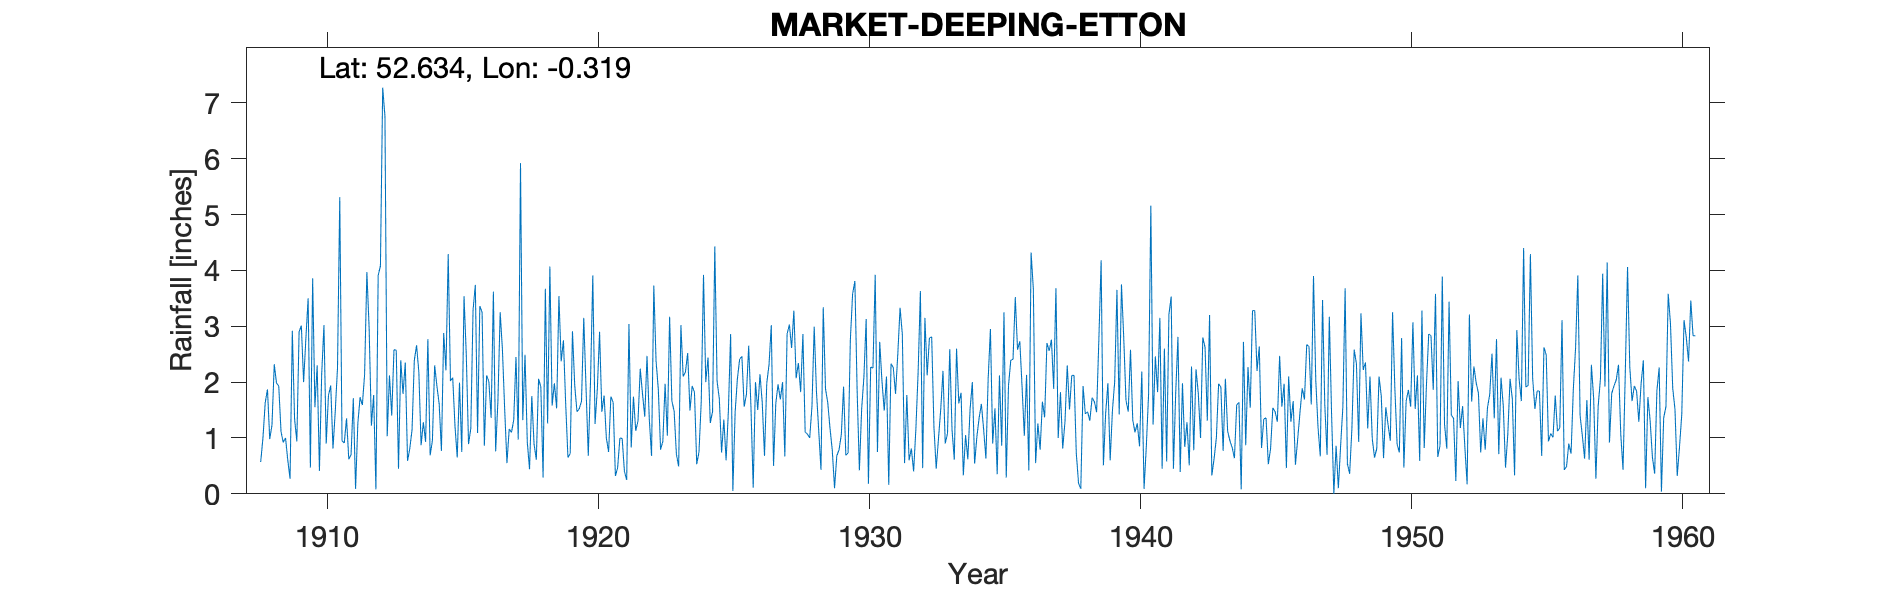

Values plotted in this chart, from the file beside it:
MARKET-DEEPING-ETTON, , , , , , , , , , , , , , , , , , , , , , , 
Grid ref, TF138053, Long, -0.3193, Lat, 52.63, Elevation, 25, ft, , , , , , , , , , , , , , , 
Station no, 1150, , , , , , , , , , , , , , , , , , , , , , 
, 1900, 1901, 1902, 1903, 1904, 1905, 1906, 1907, 1908, 1909, 1910, 1911, 1912, 1913, 1914, 1915, 1916, 1917, 1918, 1919, 1920, 1921, 1922
January, , , , , , , , , 0.57, 0.6, 1.55, 0.95, 2.97, 2.57, 1.28, 2.02, 1.09, 1.51, 1.75, 3.54, 1.9, 1.64, 2.24
February, , , , , , , , , 1, 0.27, 2.3, 0.91, 1.22, 0.45, 0.93, 2.08, 3.36, 0.55, 0.89, 2.37, 0.68, 0.32, 1.79
March, , , , , , , , , 1.63, 2.92, 0.41, 1.35, 1.77, 2.39, 2.77, 1.21, 3.25, 1.16, 0.61, 2.75, 2.04, 0.47, 1.38
April, , , , , , , , , 1.87, 1.34, 2.14, 0.62, 0.08, 1.79, 0.69, 0.65, 0.86, 1.1, 2.06, 1.61, 3.91, 1, 2.47
May, , , , , , , , , 0.98, 0.94, 3.02, 0.7, 3.91, 2.35, 0.95, 1.99, 2.12, 1.32, 1.91, 0.65, 1.25, 0.99, 1.34
June, , , , , , , , , 1.23, 2.9, 0.9, 1.71, 4.08, 0.59, 2.3, 0.75, 2.01, 2.45, 0.29, 0.72, 1.87, 0.4, 0.68
July, , , , , , , , , 2.32, 3.01, 1.76, 0.09, 7.27, 0.81, 1.93, 3.54, 1.36, 0.97, 3.67, 2.91, 2.9, 0.25, 3.73
August, , , , , , , , , 1.98, 2, 1.94, 1.26, 6.76, 1.15, 1.61, 2.49, 3.62, 5.92, 1.26, 1.94, 1.47, 3.04, 2.38
September, , , , , , , , , 1.93, 2.78, 0.81, 1.73, 1.03, 2.39, 0.77, 0.89, 0.76, 1.32, 4.07, 1.47, 1.76, 0.83, 1.87
October, , , , , , , , , 1.11, 3.5, 1.47, 1.59, 2.12, 2.66, 2.88, 1.17, 1.66, 2.49, 1.58, 1.52, 1, 1.74, 0.79
November, , , , , , , , , 0.92, 0.47, 2.26, 2.14, 1.4, 2.18, 2.21, 3.29, 3.25, 0.93, 1.98, 1.66, 0.75, 1.13, 0.94
December, , , , , , , , , 1, 3.86, 5.31, 3.97, 2.58, 0.87, 4.29, 3.74, 2.58, 0.44, 1.53, 3.15, 1.74, 1.3, 1.97
Total, , , , , , , , , 16.54, 24.59, 23.87, 17.02, 35.19, 20.2, 22.61, 23.82, 25.92, 20.16, 21.6, 24.29, 21.27, 13.11, 21.58
